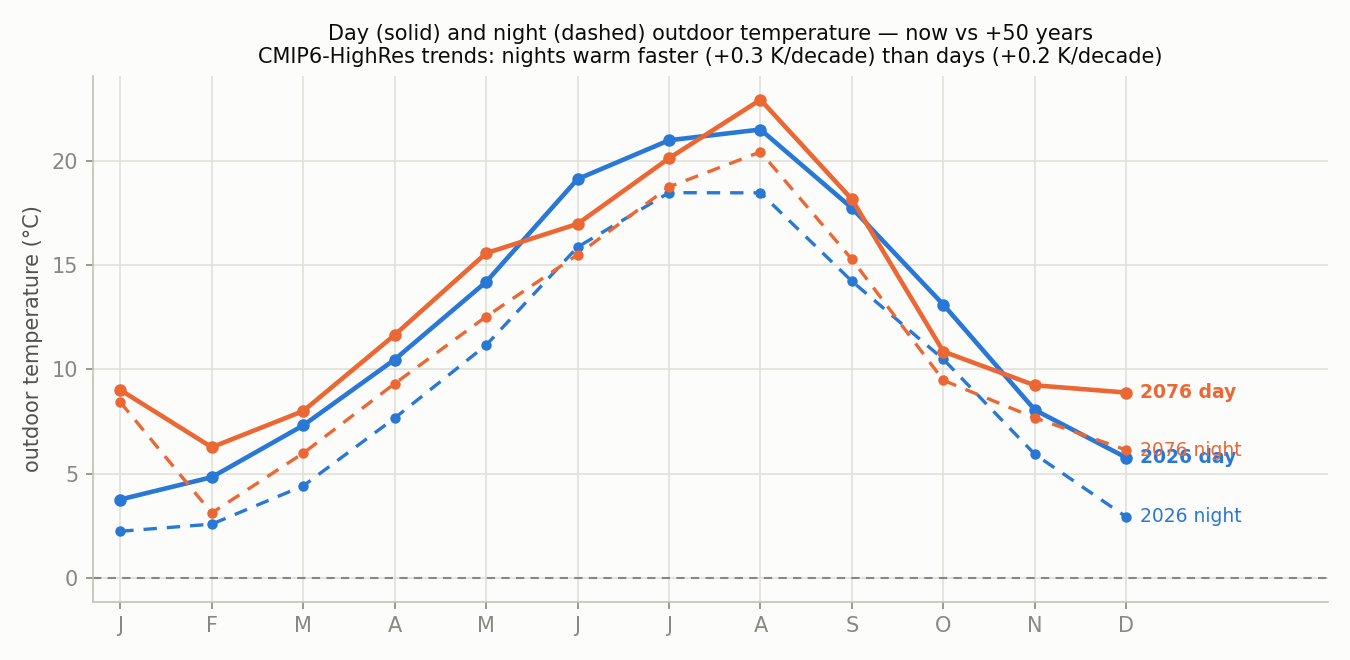

The file beside this chart, header and first rows:
horizon, year, annual_day, annual_night, Jan_day, Jan_night, Feb_day, Feb_night, Mar_day, Mar_night, Apr_day, Apr_night, May_day, May_night, Jun_day, Jun_night, Jul_day, Jul_night, Aug_day, Aug_night, Sep_day, Sep_night, Oct_day, Oct_night
now, 2026, 13.26, 8.65, 3.76, 2.24, 4.83, 2.58, 7.32, 4.42, 10.47, 7.67, 14.2, 11.16, 19.13, 15.87, 20.99, 18.48, 21.5, 18.47, 17.74, 14.23, 13.1, 10.49
+10y, 2036, 13.4, 8.99, 4.81, 3.48, 5.12, 2.69, 7.45, 4.73, 10.71, 8.0, 14.47, 11.44, 18.7, 15.79, 20.82, 18.53, 21.79, 18.86, 17.82, 14.44, 12.65, 10.28
+20y, 2046, 13.54, 9.33, 5.87, 4.72, 5.41, 2.8, 7.59, 5.04, 10.95, 8.33, 14.75, 11.71, 18.27, 15.72, 20.64, 18.59, 22.08, 19.25, 17.91, 14.65, 12.21, 10.08
+30y, 2056, 13.69, 9.67, 6.92, 5.95, 5.7, 2.9, 7.73, 5.36, 11.18, 8.66, 15.02, 11.99, 17.84, 15.65, 20.47, 18.64, 22.36, 19.64, 17.99, 14.86, 11.76, 9.88
+40y, 2066, 13.83, 10.01, 7.97, 7.19, 5.98, 3.01, 7.87, 5.67, 11.42, 8.99, 15.3, 12.26, 17.41, 15.57, 20.3, 18.7, 22.65, 20.04, 18.07, 15.07, 11.31, 9.68
+50y, 2076, 13.97, 10.35, 9.02, 8.43, 6.27, 3.12, 8.01, 5.99, 11.65, 9.32, 15.57, 12.53, 16.98, 15.5, 20.13, 18.75, 22.93, 20.43, 18.16, 15.28, 10.86, 9.48
